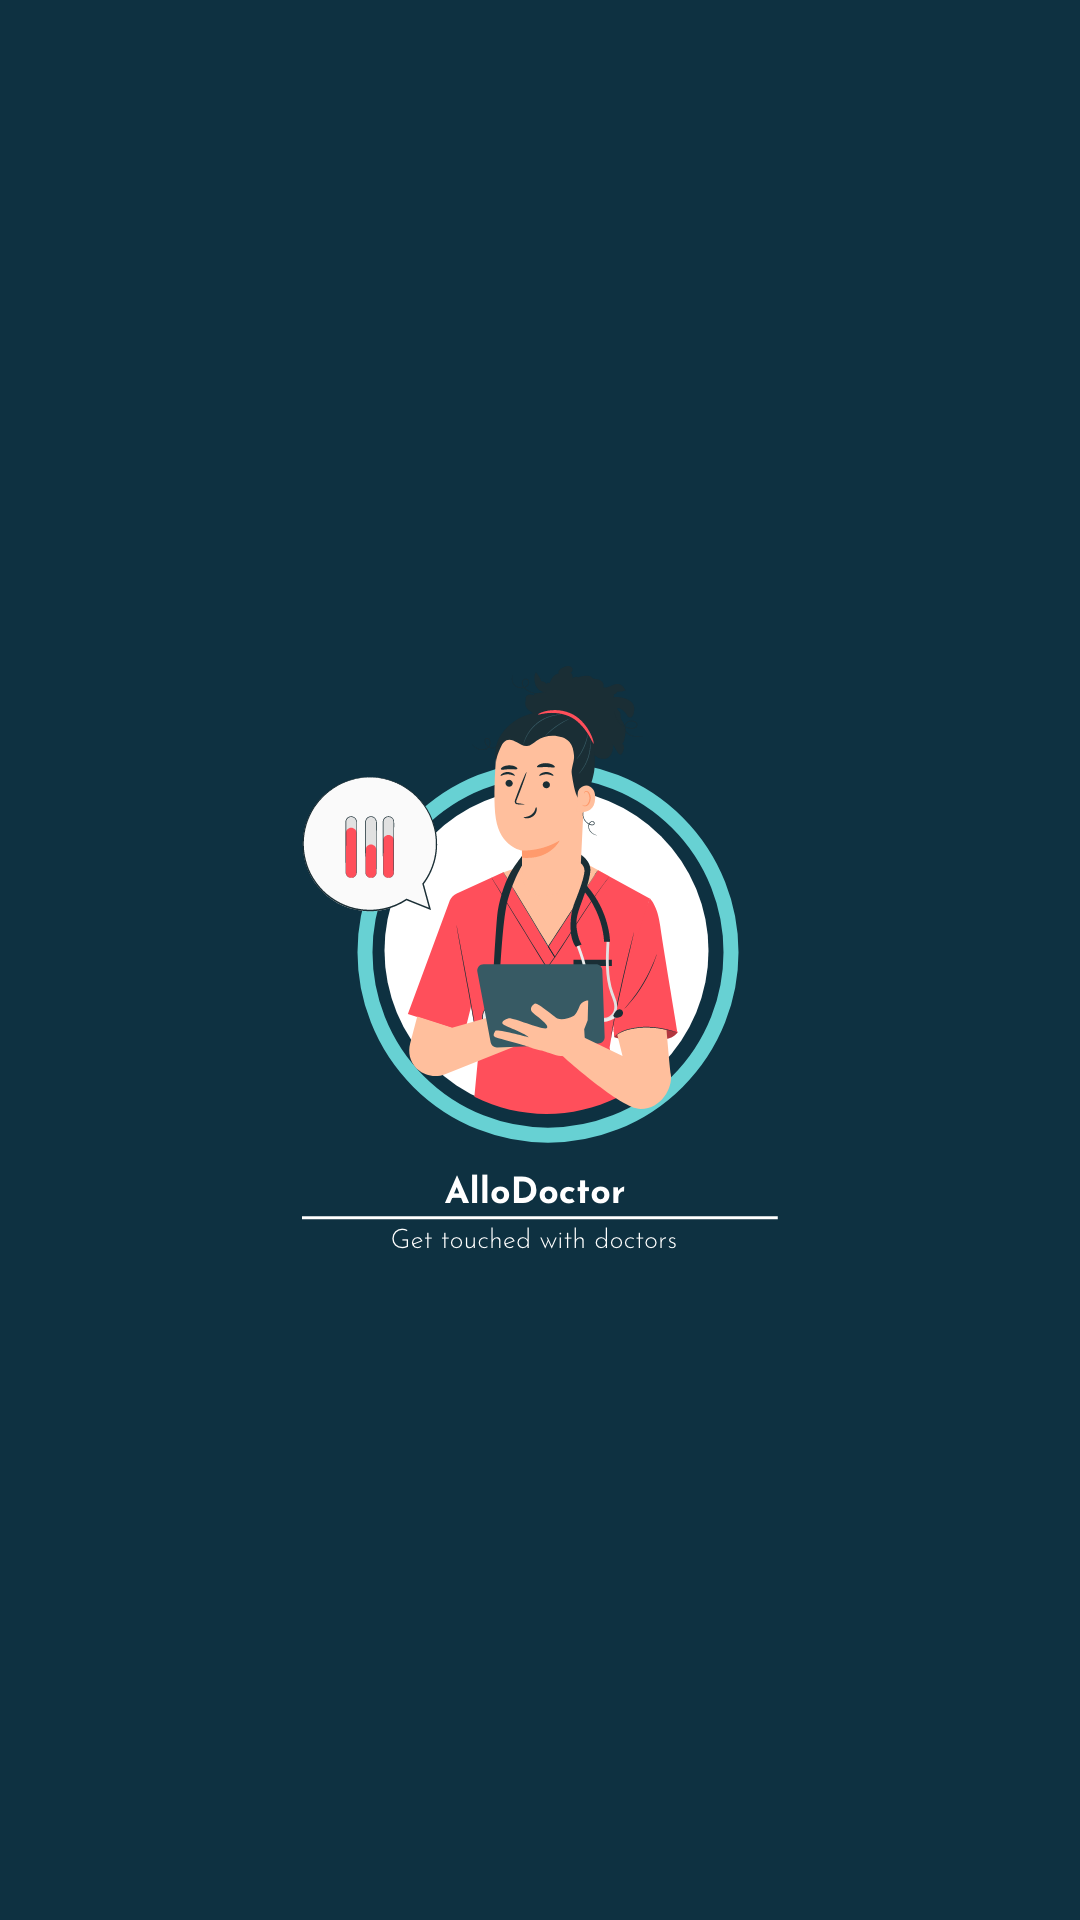

This screen was rendered from an Android layout file. Write that file and the resources it references.
<!-- AndroidManifest.xml: application theme Theme.Design.NoActionBar -->
<!-- res/layout/activity_splash.xml -->
<?xml version="1.0" encoding="utf-8"?>
<LinearLayout
    xmlns:android="http://schemas.android.com/apk/res/android"
    xmlns:app="http://schemas.android.com/apk/res-auto"
    xmlns:tools="http://schemas.android.com/tools"
    android:layout_width="match_parent"
    android:layout_height="match_parent"
    android:orientation="vertical"
    android:background="@color/darkBlue"
    android:gravity="center_vertical|center_horizontal"
    tools:context=".activities.activities.activities.SplashActivity">

    <ImageView
        android:layout_width="wrap_content"
        android:layout_height="wrap_content"
        android:src="@mipmap/logo"/>

</LinearLayout>
<!-- resources referenced by this layout -->
<resources>
  <color name="darkBlue">#0E3141</color>
  <!-- mipmap logo: png bitmap (mipmap-hdpi, 29210 bytes) -->
</resources>
